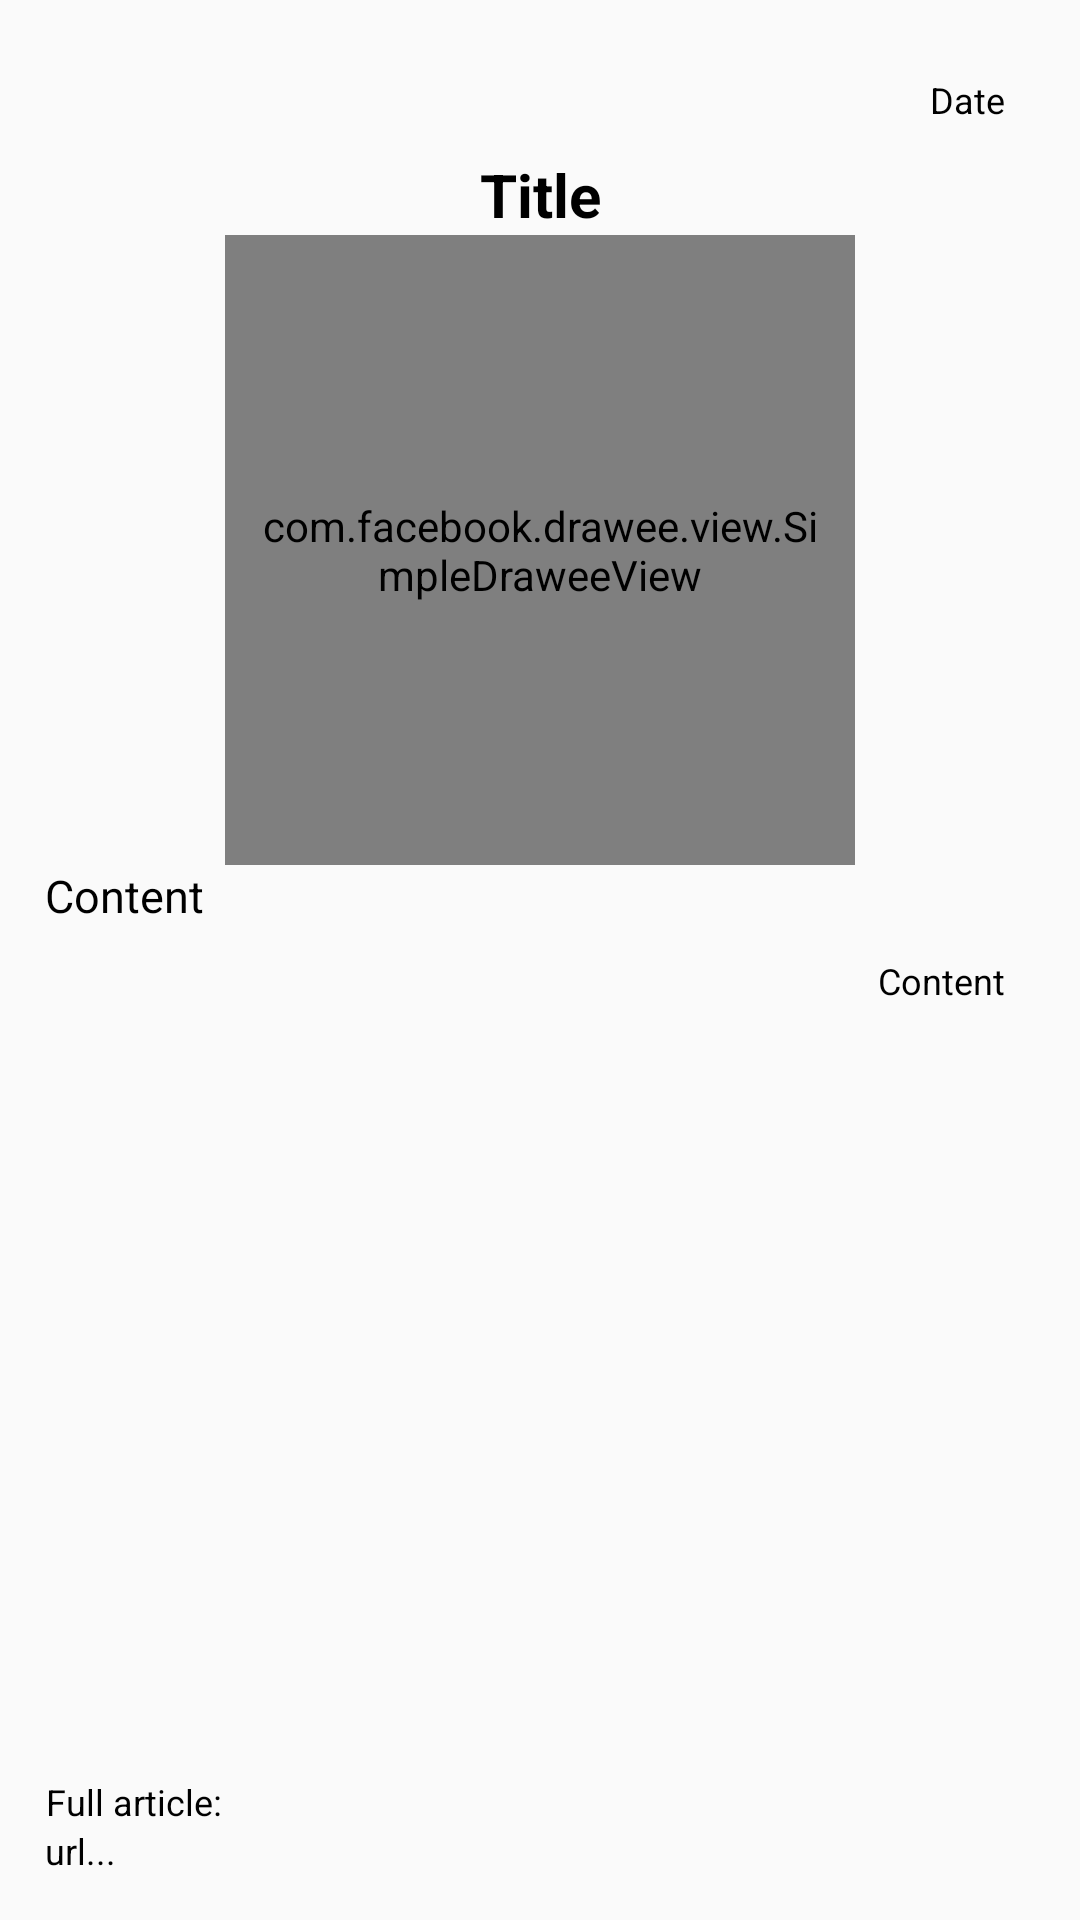

Write the Android layout XML for this screen, with the resource values it uses.
<!-- AndroidManifest.xml: application theme AppTheme -->
<!-- res/layout/news_details.xml -->
<?xml version="1.0" encoding="utf-8"?>
<LinearLayout xmlns:android="http://schemas.android.com/apk/res/android"
    xmlns:fresco="http://schemas.android.com/apk/res-auto"
    android:orientation="vertical"
    android:layout_width="match_parent"
    android:layout_height="match_parent"
    android:padding="15dp">

    <TextView
        android:id="@+id/dateDetails"
        android:padding="10dp"
        android:layout_width="match_parent"
        android:layout_height="wrap_content"
        style="@style/ArticleDateAuthor"
        android:text="Date"/>

    <TextView
        android:id="@+id/titleDetails"
        android:layout_width="match_parent"
        android:layout_height="wrap_content"
        android:breakStrategy="high_quality"
        android:gravity="center_horizontal"
        style="@style/ArticleTitle"
        android:text="Title"/>

    <com.facebook.drawee.view.SimpleDraweeView
        android:id="@+id/imageDetails"
        android:padding="10dp"
        android:layout_width="210dp"
        android:layout_height="210dp"
        android:layout_gravity="center"
        fresco:actualImageScaleType="centerCrop"
        />

    <TextView
        android:id="@+id/contentDetails"
        android:layout_width="match_parent"
        android:layout_height="wrap_content"
        style="@style/ArticleContent"
        android:text="Content"/>

    <TextView
        android:id="@+id/authorDetail"
        android:padding="10dp"
        android:layout_width="match_parent"
        android:layout_height="wrap_content"
        style="@style/ArticleDateAuthor"
        android:text="Content"/>

    <LinearLayout
        android:layout_width="match_parent"
        android:layout_height="wrap_content"
        android:layout_weight="1"
        android:orientation="vertical"
        android:gravity="bottom">


        <TextView
            android:layout_width="wrap_content"
            android:layout_height="wrap_content"
            style="@style/ArticleDateAuthor"
            android:text="@string/full_article"/>

        <TextView
            android:id="@+id/url"
            android:layout_width="wrap_content"
            android:layout_height="wrap_content"
            style="@style/ArticleDateAuthor"
            android:gravity="left"
            android:autoLink="web"
            android:text="url..."/>



    </LinearLayout>


</LinearLayout>
<!-- resources referenced by this layout -->
<resources>
  <string name="full_article">Full article:</string>
  <style name="ArticleContent">
          <item name="android:textSize">15dp</item>
          <item name="android:textStyle">normal</item>
          <item name="android:textColor">@color/main_black</item>
      </style>
  <style name="ArticleDateAuthor">
          <item name="android:textSize">12dp</item>
          <item name="android:textStyle">normal</item>
          <item name="android:textColor">@color/main_black</item>
          <item name="android:gravity">right</item>
      </style>
  <style name="ArticleTitle">
          <item name="android:textSize">20dp</item>
          <item name="android:gravity">left</item>
          <item name="android:textStyle">bold</item>
          <item name="android:textColor">@color/main_black</item>
      </style>
  <style name="AppTheme" parent="Theme.AppCompat.Light.NoActionBar">
          
          <item name="colorPrimary">@color/main_black</item>
          <item name="colorPrimaryDark">@color/main_grey</item>
          <item name="colorAccent">@color/colorAccent</item>
      </style>
  <color name="main_black">#000000</color>
  <color name="main_grey">#bdbdbd</color>
  <color name="colorAccent">#bdbdbd</color>
</resources>
